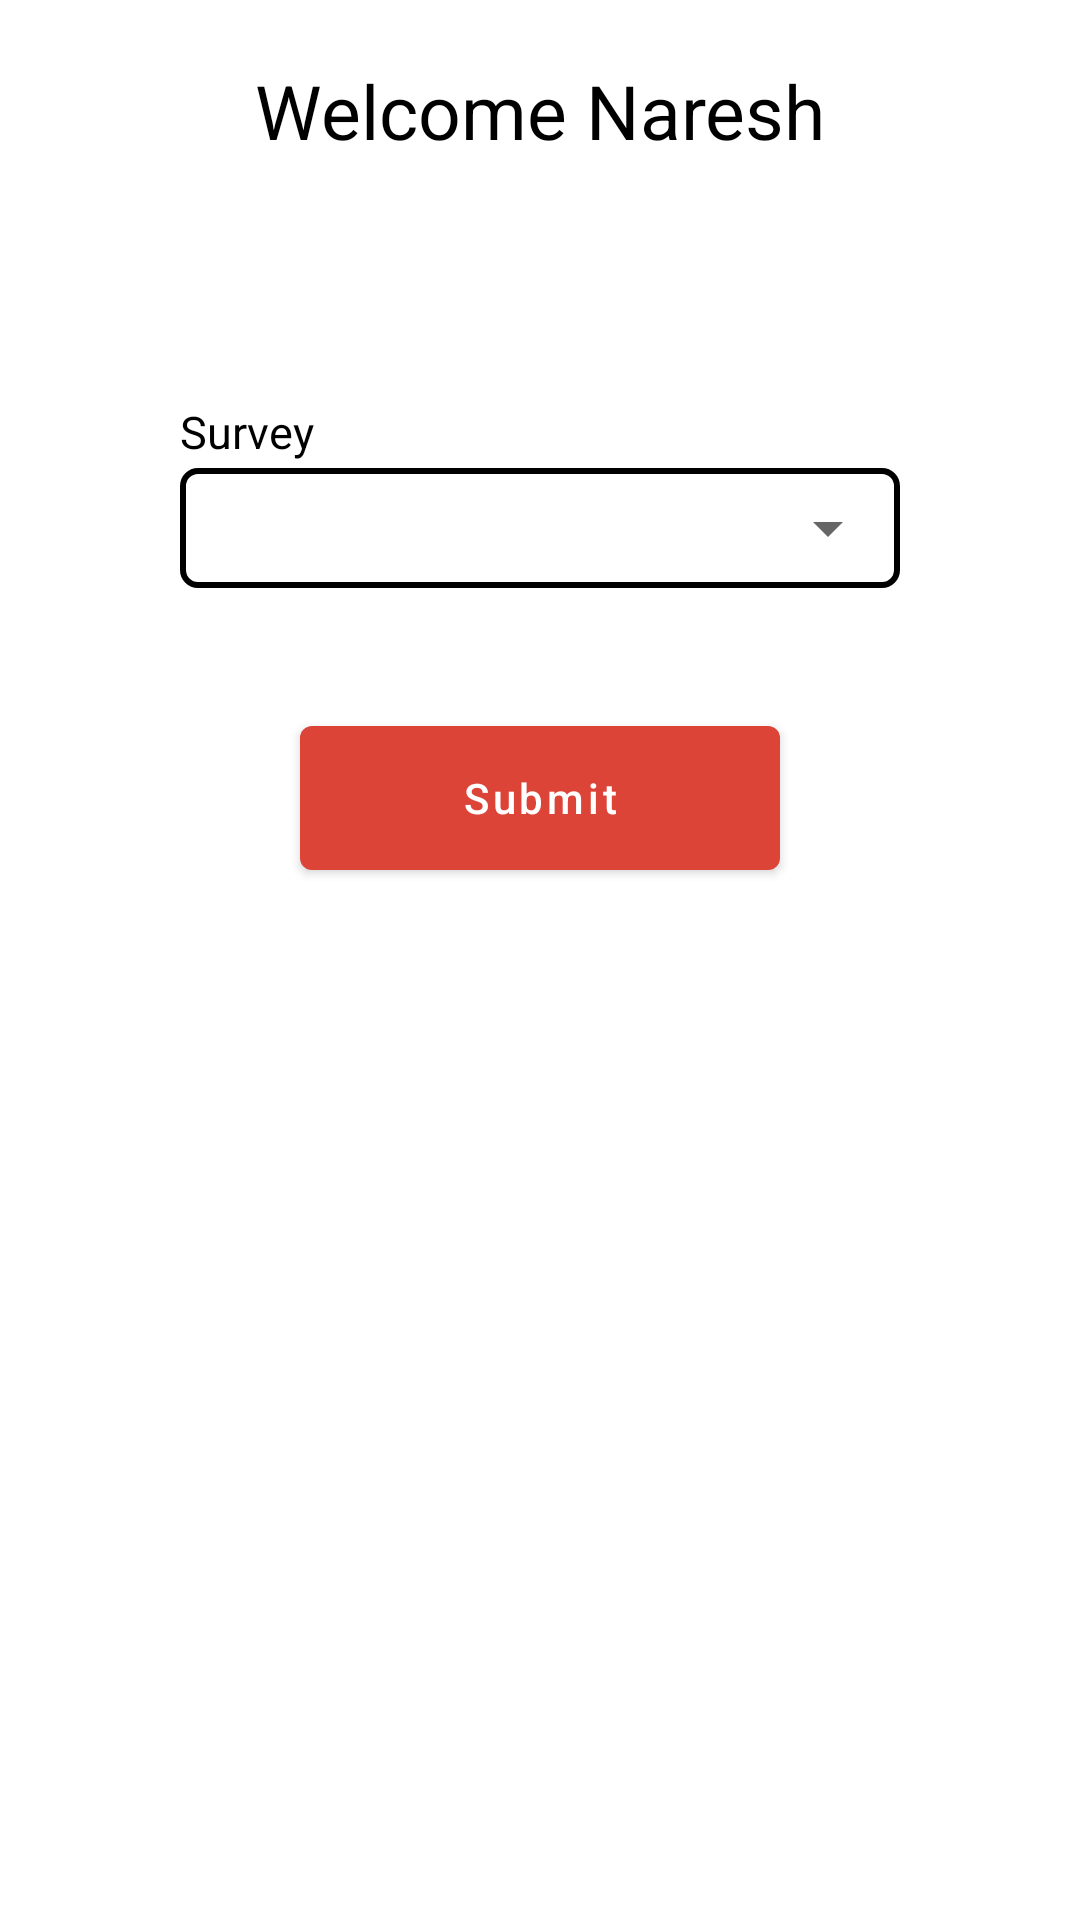

Android layout source for this screen:
<!-- AndroidManifest.xml: application theme AppTheme -->
<!-- res/layout/activity_select_suervey.xml -->
<?xml version="1.0" encoding="utf-8"?>
<LinearLayout xmlns:android="http://schemas.android.com/apk/res/android"
    xmlns:app="http://schemas.android.com/apk/res-auto"
    xmlns:tools="http://schemas.android.com/tools"
    android:layout_width="match_parent"
    android:layout_height="match_parent"
    android:orientation="vertical"
    tools:context=".SelectSurvey">


    <LinearLayout
        android:layout_width="match_parent"
        android:layout_height="wrap_content"
        android:orientation="vertical">

        <TextView
            android:layout_width="match_parent"
            android:layout_height="wrap_content"
            android:layout_marginTop="@dimen/margin20"
            android:gravity="center"
            android:text="Welcome Naresh"
            android:textColor="@color/color_black"
            android:textSize="@dimen/margin25" />

    </LinearLayout>




    <LinearLayout
        android:layout_width="match_parent"
        android:layout_height="wrap_content"
        android:layout_marginTop="@dimen/margin80"
        android:orientation="vertical">

        <TextView
            android:layout_width="match_parent"
            android:layout_height="wrap_content"
            android:text="Survey"
            android:layout_marginLeft="@dimen/margin60"
            android:textColor="@color/color_black"
            android:textSize="@dimen/margin15" />

    </LinearLayout>
    <LinearLayout
        android:layout_width="match_parent"
        android:layout_height="wrap_content"
        android:background="@drawable/addharbutton"
        android:layout_marginTop="@dimen/margin2"
        android:layout_marginHorizontal="@dimen/margin60"
        android:orientation="vertical">

        <Spinner
            android:layout_width="match_parent"
            android:layout_height="@dimen/margin40"
            android:layout_marginLeft="@dimen/margin30"

             />

    </LinearLayout>




    <Button
        android:id="@+id/btn_submit"
        android:layout_width="match_parent"
        android:layout_height="@dimen/margin60"
        android:layout_marginHorizontal="@dimen/margin100"
        android:layout_marginTop="@dimen/margin40"
        android:text="Submit"
        android:textAllCaps="false" />
</LinearLayout>
<!-- resources referenced by this layout -->
<resources>
  <color name="color_black">#000000</color>
  <dimen name="margin100">100dp</dimen>
  <dimen name="margin15">15dp</dimen>
  <dimen name="margin2">2dp</dimen>
  <dimen name="margin20">20dp</dimen>
  <dimen name="margin25">25dp</dimen>
  <dimen name="margin30">30dp</dimen>
  <dimen name="margin40">40dp</dimen>
  <dimen name="margin60">60dp</dimen>
  <dimen name="margin80">80dp</dimen>
  <!-- drawable addharbutton (drawable-v24) -->
  <?xml version="1.0" encoding="utf-8"?>
  <shape xmlns:android="http://schemas.android.com/apk/res/android"
  
      android:shape="rectangle">
      <solid android:color="@android:color/white"/>
      <corners android:radius="5dp"/> <stroke android:width="2dp"/>
  
  </shape>
  <style name="AppTheme" parent="Theme.MaterialComponents.Light.DarkActionBar">
          
          <item name="colorPrimary">@color/colorPrimary</item>
          <item name="colorPrimaryDark">@color/colorPrimaryDark</item>
          <item name="colorAccent">@color/colorAccent</item>
      </style>
  <color name="colorPrimary">#DB4437</color>
  <color name="colorPrimaryDark">#bf2726</color>
  <color name="colorAccent">#bf2726</color>
</resources>
